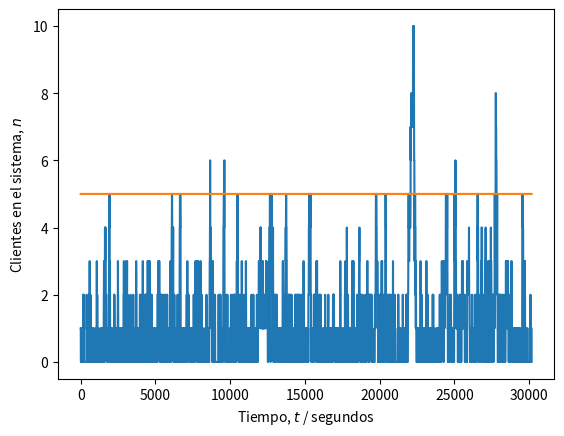

Reproduce this figure in Python.
# -*- coding: utf-8 -*-
"""
Tarea #3. IE0405 - Modelos Probabilísticos de Señales y Sistemas.
Empezada el Miércoles 17 de Junio 17:14 2020

@author: Mauricio Céspedes Tenorio.
Carné: B71986
"""
#Librerías
import numpy as np
from scipy import stats
import matplotlib.pyplot as plt

print("Respuestas de la Tarea #3 del curso IE0405 - Modelos Probabilísticos de Señales y Sistemas.")
print("Estudiante: Mauricio Céspedes Tenorio. Carné: B71986.")

# Número de clientes
N = 1000

# Parámetro de llegada (clientes/segundos)
lam = 2/60

# Parámetro de servicio (servicios/segundos)
nu = 2/60

# Distribución de los tiempos de llegada entre cada cliente
X = stats.expon(scale = 1/lam)

# Distribución de los tiempos de servicio a cada cliente
#Si n<2:
Y1 = stats.expon(scale = 1/nu)
#Si n>=2:
Y2 = stats.expon(scale = 1/(2*nu))


# Intervalos entre llegadas (segundos desde último cliente)
t_inte = np.ceil(X.rvs(N)).astype('int')

# Tiempos de las llegadas (segundos desde el inicio)
t_lleg = [t_inte[0]]
for i in range(1, len(t_inte)):
    siguiente = t_lleg[i-1] + t_inte[i]
    t_lleg.append(siguiente)

# Tiempos de servicio (segundos desde inicio de servicio): inicialmente se considera el caso n<2 al haber menos de 2 clientes
t_serv = np.ceil(Y1.rvs(N)).astype('int')

# Inicialización del tiempo de inicio y fin de atención
inicio = t_lleg[0]  # primera llegada
t_ev = np.concatenate([np.zeros(inicio-1), np.array([1])]) # vector de eventos
fin = inicio + t_serv[0]    # primera salida

frecuencia2 = 0
contador_lleg = 1
contador_out = 0
while contador_out < N:
    #Se determina si están operando dos servidores o sólo uno:
    if (contador_lleg-contador_out)<1: #Tiene que compararse con 1, ya que el tiempo de servicio de cualquier cliente por encima del primero será 1/(2*mu), luego se comentará con su respectivo diagrama de transición:
        t_serv = np.ceil(Y1.rvs(N)).astype('int')
        if contador_lleg<N:
            #Se evalúa cuál es el siguiente evento en la línea temporal: llegada de otro cliente, salida del cliente actual o ambas simultáneamente
            if t_lleg[contador_lleg]<fin:   #Se evalúa si el siguiente cliente llega antes de que el actual se vaya y si pueden llegar más personas
                t_ev = np.concatenate([t_ev, np.zeros((t_lleg[contador_lleg]-len(t_ev))-1), np.array([1])]) #Se agrega a la línea temporal la llegada del cliente en el tiempo dado
                contador_lleg += 1
            elif t_lleg[contador_lleg]>fin: #Se evalúa si el cliente actual se vaya antes de que llegue el siguiente
                t_ev = np.concatenate([t_ev, np.zeros((fin-len(t_ev))-1), np.array([-1])]) #Se agrega al vector de eventos la salida del cliente actual
                contador_out += 1
                fin = np.max((t_lleg[contador_out], fin)) + t_serv[contador_out]
            elif t_lleg[contador_lleg]==fin: #Si sale y entra una persona al mismo tiempo
                t_ev = np.concatenate([t_ev, np.zeros(fin-len(t_ev))])
                contador_out += 1
                fin = np.max((t_lleg[contador_out], fin)) + t_serv[contador_out]
                if contador_lleg<N:
                    contador_lleg += 1
        elif contador_lleg==N and contador_out<(N-1):
            t_ev = np.concatenate([t_ev, np.zeros((fin-len(t_ev))-1), np.array([-1])]) #Se agrega al vector de eventos la salida del cliente actual
            contador_out += 1
            fin = np.max((t_lleg[contador_out], fin)) + t_serv[contador_out]
        else:
            t_ev = np.concatenate([t_ev, np.zeros((fin-len(t_ev))-1), np.array([-1])]) #Se agrega al vector de eventos la salida del cliente actual
            contador_out += 1
    #Caso con dos servidores:
    else:
        #Se duplica el mu, con lo que se reduce el tiempo de servicio:
        t_serv = np.ceil(Y2.rvs(N)).astype('int')
        if contador_lleg<N:
            #Se evalúa cuál es el siguiente evento en la línea temporal: llegada de otro cliente, salida del cliente actual o ambas simultáneamente
            if t_lleg[contador_lleg]<fin:   #Se evalúa si el siguiente cliente llega antes de que el actual se vaya y si pueden llegar más personas
                t_ev = np.concatenate([t_ev, np.zeros((t_lleg[contador_lleg]-len(t_ev))-1), np.array([1])]) #Se agrega a la línea temporal la llegada del cliente en el tiempo dado
                contador_lleg += 1
            elif t_lleg[contador_lleg]>fin: #Se evalúa si el cliente actual se vaya antes de que llegue el siguiente
                t_ev = np.concatenate([t_ev, np.zeros((fin-len(t_ev))-1), np.array([-1])]) #Se agrega al vector de eventos la salida del cliente actual
                contador_out += 1
                fin = np.max((t_lleg[contador_out], fin)) + t_serv[contador_out]
            elif t_lleg[contador_lleg]==fin: #Si sale y entra una persona al mismo tiempo
                t_ev = np.concatenate([t_ev, np.zeros(fin-len(t_ev))])
                contador_out += 1
                fin = np.max((t_lleg[contador_out], fin)) + t_serv[contador_out]
                if contador_lleg<N:
                    contador_lleg += 1
        elif contador_lleg==N and contador_out<(N-1):
            t_ev = np.concatenate([t_ev, np.zeros((fin-len(t_ev))-1), np.array([-1])]) #Se agrega al vector de eventos la salida del cliente actual
            contador_out += 1
            fin = np.max((t_lleg[contador_out], fin)) + t_serv[contador_out]
        else:
            t_ev = np.concatenate([t_ev, np.zeros((fin-len(t_ev))-1), np.array([-1])]) #Se agrega al vector de eventos la salida del cliente actual
            contador_out += 1
# Umbral de P o más personas en sistema (hay P - 1 en fila)
P = 6

# Instantes (segundos) de tiempo con P o más solicitudes en sistema
frecuencia2 = 0

# Proceso aleatorio (estados n = {0, 1, 2...})
Xt = np.zeros(t_ev.shape)

# Inicialización de estado n
n = 0

# Recorrido del vector temporal y conteo de clientes (estado n)
for i, c in enumerate(t_ev):
    n += c # sumar (+1) o restar (-1) al estado
    Xt[i] = n
    if Xt[i] >= P:
        frecuencia2 += 1

# Fracción de tiempo con P o más solicitudes en sistema
fraccion = frecuencia2/len(t_ev)

# Resultados
print('Parámetro lambda = ', str(lam*60))
print('Parámetro nu = ', str(nu*60))
print('Tiempo con más de {} solicitudes en fila:'.format(P-1))
print('\t {:0.2f}%'.format(100*fraccion))
if fraccion <= 0.05:
    print('\t Sí cumple con la especificación.')
else:
    print('\t No cumple con la especificación.')
print('Simulación es equivalente a {:0.2f} horas.'.format(len(t_ev)/3600))

# Gráfica de X(t) (estados del sistema)
plt.figure()
plt.plot(Xt)
plt.plot(range(len(t_ev)), (P-1)*np.ones(t_ev.shape))
plt.ylabel('Clientes en el sistema, $n$')
plt.xlabel('Tiempo, $t$ / segundos')
plt.show()
